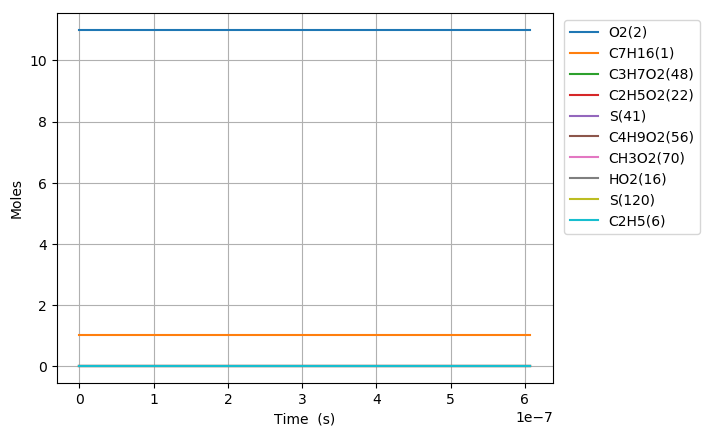

The file beside this chart, header and first rows:
Time (s), Volume (m^3), N2, Ar, He, Ne, C7H16(1), O2(2), C2H5(6), HO2(16), C5H11(5), C3H7(4), C4H9(3), C6H13(10), CH3(11), C7H15(12), C7H15(7), C7H15(9), S(82), CH3O2(70), S(92), S(97), C3H7O2(48), C2H5O2(22)
0.0, 0.2274, 89.1, 0.0, 0.0, 0.0, 1.0, 11.0, 0.0, 0.0, 0.0, 0.0, 0.0, 0.0, 0.0, 0.0, 0.0, 0.0, 0.0, 0.0, 0.0, 0.0, 0.0, 0.0
1e-15, 0.2274, 89.1, 0.0, 0.0, 0.0, 1.0, 11.0, 3.6186393524124231e-21, 7.7769599768264882e-22, 3.6186393488522528e-21, 3.5159143410080834e-21, 3.5159143596132934e-21, 1.061096618987896e-21, 1.0610966350794356e-21, 3.4478049345221999e-22, 2.8874683489816562e-22, 1.443734172715558e-22, 1.2573660739797942e-28, 5.7815928549248374e-29, 1.0530191882000155e-28, 5.2650959027398952e-29, 5.7721350541885442e-29, 3.8870947452209655e-29
3.0000000000000002e-15, 0.2274, 89.1, 0.0, 0.0, 0.0, 1.0, 11.0, 1.1889814892517649e-20, 2.5552868547440349e-21, 1.1889814869122235e-20, 1.1552289789263056e-20, 1.1552289911525852e-20, 3.4864600801362645e-21, 3.48646018588066e-21, 1.1328497791082708e-21, 9.4873925438778338e-22, 4.7436962602729997e-22, 8.2626899613391038e-28, 3.7993323580188635e-28, 6.9198392331919281e-28, 3.4599195805221283e-28, 3.7931172932143442e-28, 2.5543765351135742e-28
7e-15, 0.2274, 89.1, 0.0, 0.0, 0.0, 1.0, 11.0, 2.6364371364380088e-20, 5.6660708853831302e-21, 2.6364371237231141e-20, 2.5615945712123782e-20, 2.5615946376595468e-20, 7.7308447241931429e-21, 7.7308452988907195e-21, 2.5119685874980165e-21, 2.1037239463939072e-21, 1.0518619668568405e-21, 4.4905874829796793e-27, 2.0648542258716941e-27, 3.7607781376600936e-27, 1.8803890105655415e-27, 2.0614766903803425e-27, 1.3882480753698622e-27
1.5e-14, 0.2274, 89.1, 0.0, 0.0, 0.0, 1.0, 11.0, 5.531348192101037e-20, 1.1887639048245788e-20, 5.5313481358503541e-20, 5.3743253889409023e-20, 5.3743256829031321e-20, 1.6219609349305544e-20, 1.6219611891765958e-20, 5.270198146877245e-21, 4.4136865911200361e-21, 2.2068432675115278e-21, 1.9866323107680792e-26, 9.1349127690630308e-27, 1.6637652685886074e-26, 8.3188258010738419e-27, 9.1199721476730837e-27, 6.1416091801589778e-27
3.1e-14, 0.2274, 89.1, 0.0, 0.0, 0.0, 1.0, 11.0, 1.1321169348589386e-19, 2.43307757803037e-20, 1.1321169114126862e-19, 1.0999785557023878e-19, 1.0999786782309093e-19, 3.3197119947546905e-20, 3.3197130544949666e-20, 1.0786625036233004e-20, 9.0335849235921591e-21, 4.5167923448860306e-21, 8.2805990846042249e-26, 3.8075883276498081e-26, 6.9348381913272767e-26, 3.467418638329273e-26, 3.8013621173174265e-26, 2.5599290750131428e-26
6.300000000000001e-14, 0.2274, 89.1, 0.0, 0.0, 0.0, 1.0, 11.0, 2.2900807842216331e-19, 4.921705086970773e-20, 2.2900806886769515e-19, 2.2250700023696774e-19, 2.2250705016797314e-19, 6.7152066536271864e-20, 6.7152109721152091e-20, 2.1819349898920561e-20, 1.8273273761930641e-20, 9.1366364045571814e-21, 3.3743652737747804e-25, 1.5516113532652188e-25, 2.8259644612988064e-25, 1.4129818563499203e-25, 1.5490751942958899e-25, 1.0431847786050334e-25
1.2700000000000001e-13, 0.2274, 89.1, 0.0, 0.0, 0.0, 1.0, 11.0, 4.6060069552079827e-19, 9.8989607549331145e-20, 4.6060065696425721e-19, 4.4752505479096333e-19, 4.4752525628488057e-19, 1.3506166128409781e-19, 1.350618355537137e-19, 4.3884283972894159e-20, 3.6752220142702347e-20, 1.8376108148880976e-20, 1.3616897257623396e-24, 6.2614406237762187e-25, 1.1403884797716917e-24, 5.7019393727899697e-25, 6.2512145885841038e-25, 4.209720401938173e-25
2.55e-13, 0.2274, 89.1, 0.0, 0.0, 0.0, 1.0, 11.0, 9.2378531862314219e-19, 1.9853474690914073e-19, 9.2378516373320217e-19, 8.9756022478318515e-19, 8.9756103422799551e-19, 2.7087965707251201e-19, 2.7088035714599775e-19, 8.8012089616784932e-20, 7.3708387804763125e-20, 3.6854186179795803e-20, 5.4700631976389732e-24, 2.5153530388136746e-24, 4.5810720292834556e-24, 2.290533581572879e-24, 2.5112518461403032e-24, 1.6911390551586021e-24
5.11e-13, 0.2274, 89.1, 0.0, 0.0, 0.0, 1.0, 11.0, 1.8501521204536464e-18, 3.9762512960943639e-19, 1.8501514995822579e-18, 1.7976268083211831e-18, 1.7976300529572525e-18, 5.4251087391045183e-19, 5.425136800914772e-19, 1.7625945170065791e-19, 1.4761382340399569e-19, 7.3806880749391331e-20, 2.1925467112265153e-23, 1.00826909259966e-23, 1.836216401402241e-23, 9.1810624955037882e-24, 1.0066306148571985e-23, 6.7789057490794585e-24
1e-12, 0.2274, 89.1, 0.0, 0.0, 0.0, 1.0, 11.0, 3.6196481185316189e-18, 7.7791926551335189e-19, 3.619645716246037e-18, 3.5168802676102113e-18, 3.5168928218263287e-18, 1.061350700141982e-18, 1.061361557547512e-18, 3.4479419359976211e-19, 2.8875839915905725e-19, 1.4437907984114397e-19, 8.4825906110855937e-23, 3.9011945331654203e-23, 7.1040166760338706e-23, 3.5519933263196622e-23, 3.8948967629388129e-23, 2.6229271248478645e-23
1.023e-12, 0.2274, 89.1, 0.0, 0.0, 0.0, 1.0, 11.0, 3.7028759466620758e-18, 7.9580631076036635e-19, 3.7028734605880959e-18, 3.5977449497444598e-18, 3.5977579418344859e-18, 1.085754209351236e-18, 1.0857654454442171e-18, 3.5272118555002672e-19, 2.9539710108618692e-19, 1.4769842662869061e-19, 8.7784413466617877e-23, 4.0372626009220918e-23, 7.3517864231024334e-23, 3.6758775855542092e-23, 4.0307456819692363e-23, 2.714411461552605e-23
2.047e-12, 0.2274, 89.1, 0.0, 0.0, 0.0, 1.0, 11.0, 7.4082844896218892e-18, 1.5921703346883055e-18, 7.4082745403351578e-18, 7.1979211310446135e-18, 7.1979731256367478e-18, 2.172164493055516e-18, 2.1722094573417139e-18, 7.0551274393284792e-19, 5.9085332543493487e-19, 2.9542616701159557e-19, 3.5124296584928932e-22, 1.6157017017300494e-22, 2.9416028008970133e-22, 1.4707888959129274e-22, 1.6131287008793582e-22, 1.08632792847964e-22
4.095e-12, 0.2274, 89.1, 0.0, 0.0, 0.0, 1.0, 11.0, 1.4818945140539877e-17, 3.1849050181046561e-18, 1.4818905334806589e-17, 1.4398033095974612e-17, 1.439824112041617e-17, 4.3446795578503854e-18, 4.3448594326609068e-18, 1.4105686387683616e-18, 1.1813247941970362e-18, 5.9066041544996858e-19, 1.4047078806926798e-21, 6.4640905160846627e-22, 1.1764250455292533e-21, 5.8820252236079673e-22, 6.4540769397924433e-22, 4.346396600561478e-22
8.191e-12, 0.2274, 89.1, 0.0, 0.0, 0.0, 1.0, 11.0, 2.9639640724987746e-17, 6.3704008405521158e-18, 2.963948149594322e-17, 2.8797295503267485e-17, 2.8798127642550252e-17, 8.6884880456005338e-18, 8.6892074033968579e-18, 2.8185748581602782e-18, 2.3605065607068458e-18, 1.1802453662526689e-18, 5.6145155422225392e-21, 2.5856468122218963e-21, 4.70212557753989e-21, 2.3509828737238003e-21, 2.5818657341945312e-21, 1.7387431884330764e-21
1e-11, 0.2274, 89.1, 0.0, 0.0, 0.0, 1.0, 11.0, 3.6184654062514388e-17, 7.7772995332946407e-18, 3.618438936490864e-17, 3.5155886176827027e-17, 3.5157269517122536e-17, 1.0605854334496481e-17, 1.0607049874975339e-17, 3.438567345272091e-18, 2.8797418455664317e-18, 1.4398577891376511e-18, 9.3254172866072475e-21, 4.2981450730419048e-21, 7.8100555090614996e-21, 3.9048246515013259e-21, 4.2922560151453477e-21, 2.8906425444847396e-21
1.6383e-11, 0.2274, 89.1, 0.0, 0.0, 0.0, 1, 11.0, 5.9278529205373734e-17, 1.2741497629356297e-17, 5.9277892365243769e-17, 5.7591974772366326e-17, 5.759530300821974e-17, 1.73712214002913e-17, 1.7374097136492991e-17, 5.6261914719911042e-18, 4.7118473310604811e-18, 2.3558921148838312e-18, 2.2419218190094018e-20, 1.0340641700357608e-20, 1.8776289203313814e-20, 9.3875068336759706e-21, 1.0327314701330559e-20, 6.9550834453569108e-21
3.2767e-11, 0.2274, 89.1, 0.0, 0.0, 0.0, 1, 11.0, 1.1854629686196358e-16, 2.548410657613906e-17, 1.1854375035758179e-16, 1.1516595548477393e-16, 1.1517926455547859e-16, 3.4717177160981488e-17, 3.4728665446711333e-17, 1.1208051723617861e-17, 9.3866121042146632e-18, 4.6931807012507237e-18, 8.9358904664028965e-20, 4.1342956315839708e-20, 7.4841383203746203e-20, 3.7415614710501948e-20, 4.1304020202744956e-20, 2.7818489217637498e-20
6.5535e-11, 0.2274, 89.1, 0.0, 0.0, 0.0, 1, 11.0, 2.3704180658115141e-16, 5.0970947564536928e-17, 2.3703162787599949e-16, 2.3025244042236929e-16, 2.3030564318003689e-16, 6.9331232562166563e-17, 6.9377066666356685e-17, 2.2239941968465072e-17, 1.862585165151807e-17, 9.3124311540969029e-18, 3.5489977607391844e-19, 1.6520706134490374e-19, 2.9726156424074661e-19, 1.4859056792581107e-19, 1.651660933457651e-19, 1.1125374567642133e-19
9.999999999999999e-11, 0.2274, 89.1, 0.0, 0.0, 0.0, 1, 11.0, 3.6158985305883636e-16, 7.7780985789245991e-17, 3.6156364657588636e-16, 3.5116988792473683e-16, 3.5130688452567036e-16, 1.0557490034543968e-16, 1.0569254701911052e-16, 3.3572659230603416e-17, 2.8117224919831273e-17, 1.4057364828421983e-17, 9.0434200725840046e-19, 4.2515164206463899e-19, 7.5755156001206384e-19, 3.7859081643424386e-19, 4.2552715851513108e-19, 2.8668610251080551e-19
1.31071e-10, 0.2274, 89.1, 0.0, 0.0, 0.0, 1, 11.0, 4.738728169964007e-16, 1.0195085950692873e-16, 4.7383216109856696e-16, 4.6017978234940138e-16, 4.603923210511362e-16, 1.3824941076743531e-16, 1.3843179814461218e-16, 4.3789367718980048e-17, 3.6673918923015941e-17, 1.8335033019193911e-17, 1.3996769721541803e-18, 6.5949773426086415e-19, 1.1725137088184066e-18, 5.8594139590343052e-19, 6.6024872114032694e-19, 4.4484245705022678e-19
2.62143e-10, 0.2274, 89.1, 0.0, 0.0, 0.0, 1, 11.0, 9.4689555415188112e-16, 2.0393403542680824e-16, 9.4673339510179351e-16, 9.1905417018012342e-16, 9.1990215290824402e-16, 2.7485782321770091e-16, 2.7557989247143663e-16, 8.4929551709303392e-17, 7.1130301475448266e-17, 3.5557838046520592e-17, 5.4453816424454111e-18, 2.6273754180025562e-18, 4.5627697692526702e-18, 2.2789562248311904e-18, 2.6376445710558001e-18, 1.7779691159429592e-18
5.24287e-10, 0.2274, 89.1, 0.0, 0.0, 0.0, 1, 11.0, 1.8903899927236144e-15, 4.0798629125263379e-16, 1.8897449464831446e-15, 1.8328993617307809e-15, 1.8362741505104023e-15, 5.4325489096074513e-16, 5.4608514093851497e-16, 1.6009289587377503e-16, 1.3407972266656219e-16, 6.7013400655146697e-17, 2.0644616308801845e-17, 1.04254767876342e-17, 1.7306625492466411e-17, 8.6352577419387529e-18, 1.0523826755057943e-17, 7.1006486106351789e-18
9.999999999999999e-10, 0.2274, 89.1, 0.0, 0.0, 0.0, 1, 11.0, 3.5933368230697188e-15, 7.7856824440103406e-16, 3.5909603718292188e-15, 3.4772136012623109e-15, 3.4896535694379835e-15, 1.013460101437803e-15, 1.0235972052762277e-15, 2.7499635462880865e-16, 2.3027459031620627e-16, 1.1505495231551387e-16, 6.9694089088917012e-17, 3.82077681162939e-17, 5.8472442363874552e-17, 2.91200160237003e-17, 3.8977567098653747e-17, 2.634771878345393e-17
1.0485750000000002e-09, 0.2274, 89.1, 0.0, 0.0, 0.0, 1, 11.0, 3.7672245290690563e-15, 8.1640832523587286e-16, 3.7646712842621061e-15, 3.6451143401221794e-15, 3.6584799527287656e-15, 1.0614727016798045e-15, 1.0723559075299072e-15, 2.867291336552927e-16, 2.4009703724551341e-16, 1.1996046965874887e-16, 7.4702525142365432e-17, 4.104461470507675e-17, 6.2675879214514882e-17, 3.1211712348031511e-17, 4.1882975269526053e-17, 2.8313034916594452e-17
2.0971510000000003e-09, 0.2274, 89.1, 0.0, 0.0, 0.0, 1, 11, 7.4806848214742042e-15, 1.6344586213470151e-15, 7.4706657310765304e-15, 7.2087277466190324e-15, 7.2611693894693977e-15, 2.028761687053836e-15, 2.0691455604630343e-15, 4.724755466848049e-16, 3.9530918674220425e-16, 1.9739675252462541e-16, 2.5025321092649489e-16, 1.5914858185541751e-16, 2.102371306637848e-16, 1.043176241372764e-16, 1.658607496239993e-16, 1.1254123083945285e-16
3.1457270000000003e-09, 0.2274, 89.1, 0.0, 0.0, 0.0, 1, 11, 1.1154350813535952e-14, 2.4536900424162043e-15, 1.1133324475502256e-14, 1.0712585857155343e-14, 1.0822573974779145e-14, 2.9316564508954386e-15, 3.0132152934001938e-15, 6.1010363948764335e-16, 5.0992097074404595e-16, 2.5451122437629802e-16, 4.7385434749408375e-16, 3.3106760348780202e-16, 3.9839924244517369e-16, 1.9717756470657927e-16, 3.5003196595368529e-16, 2.3811296236018283e-16
4.194303e-09, 0.2274, 89.1, 0.0, 0.0, 0.0, 1, 11, 1.4788639850548353e-14, 3.2740879539827251e-15, 1.4753163814247533e-14, 1.41577280197478e-14, 1.4343134776151664e-14, 3.7745485606513167e-15, 3.9074315540305864e-15, 7.1344306774579669e-16, 5.9552333739804382e-16, 2.9711141125679643e-16, 7.3169284081375701e-16, 5.5391688018260997e-16, 6.1557149013941784e-16, 3.0394707972669596e-16, 5.933513841939522e-16, 4.0457317092064742e-16
6.291455e-09, 0.2274, 89.1, 0.0, 0.0, 0.0, 1, 11, 2.1966098810620796e-14, 4.9175858944050374e-15, 2.1893925482626764e-14, 2.0913354400656154e-14, 2.1289771818108791e-14, 5.3318893431473957e-15, 5.5871467507116999e-15, 8.6790637822882839e-16, 7.2240542931083413e-16, 3.6013871428318513e-16, 1.2994986513433471e-15, 1.1108042164050913e-15, 1.0942409168306644e-15, 5.381846401976319e-16, 1.2156431040506584e-15, 8.3206367023739397e-16
8.388607e-09, 0.2274, 89.1, 0.0, 0.0, 0.0, 1, 11, 2.9002220741218661e-14, 6.5652809514482436e-15, 2.8881425202397204e-14, 2.7461406827801654e-14, 2.8089887740199135e-14, 6.7006012270222014e-15, 7.1051434569603378e-15, 9.6200681603959582e-16, 7.9793056219837413e-16, 3.9746796008977932e-16, 1.9275569315003699e-15, 1.8332218765365223e-15, 1.624271448703144e-15, 7.9578291800037186e-16, 2.0470465723547978e-15, 1.4062054644800283e-15
9.999999999999999e-09, 0.2274, 89.1, 0.0, 0.0, 0.0, 1, 11, 3.43073138484365e-14, 7.8343510518876469e-15, 3.4141017618165845e-14, 3.2347273695059728e-14, 3.3210044616388651e-14, 7.6409159126992141e-15, 8.171752019397763e-15, 1.0188315295052769e-15, 8.4268360103726597e-16, 4.1947653121908607e-16, 2.4255714198360347e-15, 2.4907618127226634e-15, 2.0448145219074536e-15, 9.9865703980887506e-16, 2.8324434258426239e-15, 1.9523692993283251e-15
1.2582911e-08, 0.2274, 89.1, 0.0, 0.0, 0.0, 1, 11, 4.262729594265142e-14, 9.8740387241138371e-15, 4.237330836582903e-14, 3.9915134063295467e-14, 4.1227072676614242e-14, 8.9462619765788806e-15, 9.700541938090085e-15, 1.0818541361278911e-15, 8.9034668523182371e-16, 4.4265484256742056e-16, 3.2518178320975051e-15, 3.7304718052892498e-15, 2.7429845794552807e-15, 1.3328057334118613e-15, 4.3570708117490106e-15, 3.0181856387369109e-15
1.6777215e-08, 0.2274, 89.1, 0.0, 0.0, 0.0, 1, 11, 5.5679536808735881e-14, 1.3200024908502777e-14, 5.5247920745824334e-14, 5.155944906495472e-14, 5.3771726915392218e-14, 1.0645774731063987e-14, 1.1790997319770716e-14, 1.1568991967964592e-15, 9.4416395674144952e-16, 4.6825808619910702e-16, 4.6206581021782824e-15, 6.1475805176356011e-15, 3.9003222845726755e-15, 1.8795456057133984e-15, 7.4827380333469279e-15, 5.2239993159342707e-15
2.0971519e-08, 0.2274, 89.1, 0.0, 0.0, 0.0, 1, 11, 6.8180437910269195e-14, 1.6542755011312689e-14, 6.7530660192779327e-14, 6.244345138968897e-14, 6.5747104612964337e-14, 1.1923989981225012e-14, 1.3471588060538768e-14, 1.2238304012795972e-15, 9.9081605949615465e-16, 4.8991765469718264e-16, 5.9974314194454338e-15, 8.9885972488458774e-15, 5.0648528503395807e-15, 2.42066312717236e-15, 1.1374804051240032e-14, 8.0011518036006751e-15
2.5165823e-08, 0.2274, 89.1, 0.0, 0.0, 0.0, 1, 11, 8.0152778603633067e-14, 1.9901721529896091e-14, 7.9248164268207147e-14, 7.2616761061958e-14, 7.7177897035005594e-14, 1.2883121236661541e-14, 1.4824057968819258e-14, 1.2927399051826694e-15, 1.0390727062019184e-15, 5.119873049890343e-16, 7.372056965399737e-15, 1.217089508116256e-14, 6.2278073256574755e-15, 2.9521595161273863e-15, 1.5983543475361079e-14, 1.1325857067618926e-14
3.3554431e-08, 0.2274, 89.1, 0.0, 0.0, 0.0, 1, 11, 1.0259332944603351e-13, 2.6666615649031576e-14, 1.0108205810558492e-13, 9.1001116694563317e-14, 9.8494408570205519e-14, 1.4103580068128433e-14, 1.6768073390248329e-14, 1.4340254854951824e-15, 1.1385074162045158e-15, 5.5643429208972455e-16, 1.0117329815596176e-14, 1.9332870859459973e-14, 8.5508804349257671e-15, 3.9885027484557775e-15, 2.7180990767331833e-14, 1.9532854362890891e-14
4.1943039e-08, 0.2274, 89.1, 0.0, 0.0, 0.0, 1, 11, 1.2317256737872775e-13, 3.3491113467501855e-14, 1.2094789805205971e-13, 1.0706374168015807e-13, 1.1790775747050261e-13, 1.4787004269697854e-14, 1.8046854092890045e-14, 1.5820590627882792e-15, 1.2438400951636552e-15, 6.0235558632374636e-16, 1.2855174620185112e-14, 2.7203439624443243e-14, 1.0868169985261163e-14, 4.9905190177443468e-15, 4.0723369125932848e-14, 2.966621971295948e-14
5.033164700000001e-08, 0.2274, 89.1, 0.0, 0.0, 0.0, 1, 11, 1.4205759887594294e-13, 4.0371933210000271e-14, 1.3903755227947514e-13, 1.211306802901767e-13, 1.3560001872167914e-13, 1.5225163449669098e-14, 1.8949280669330578e-14, 1.7301331182141672e-15, 1.3493062213702134e-15, 6.4700465016518818e-16, 1.5592291365333051e-14, 3.5487907945195643e-14, 1.3185439910768779e-14, 5.9635989619257865e-15, 5.6284173917572859e-14, 4.15516962828891e-14
5.872025500000001e-08, 0.2274, 89.1, 0.0, 0.0, 0.0, 1, 11, 1.5939764098177781e-13, 4.7306423047840056e-14, 1.5552055022416278e-13, 1.3347353434317524e-13, 1.5173351777867906e-13, 1.5524576680670465e-14, 1.9615565645763057e-14, 1.8768288345773244e-15, 1.4535932353645721e-15, 6.8985016192930876e-16, 1.8330097781707941e-14, 4.4041215765638124e-14, 1.5504002283732939e-14, 6.9106542945934538e-15, 7.3591216414140629e-14, 5.5033737083245439e-14
6.710886300000001e-08, 0.2274, 89.1, 0.0, 0.0, 0.0, 1, 11, 1.7532252632621634e-13, 5.4292540061393288e-14, 1.7054276847480665e-13, 1.4431176205694479e-13, 1.6644865002250575e-13, 1.5708339538800085e-14, 2.0102973619544296e-14, 2.0229643941179754e-15, 1.5574168316561038e-15, 7.3133747393424066e-16, 2.1067777022676745e-14, 5.2802175938618303e-14, 1.7823141250369071e-14, 7.8333412288712341e-15, 9.2424219610481636e-14, 6.9977057806663756e-14
7.549747100000002e-08, 0.2274, 89.1, 0.0, 0.0, 0.0, 1, 11, 1.8994630498685928e-13, 6.1328710299338175e-14, 1.8423108649763439e-13, 1.5382621092815534e-13, 1.7986757335466981e-13, 1.5802189730901278e-14, 2.0451762059993527e-14, 2.1691733254092854e-15, 1.6613382352015376e-15, 7.7182433542845017e-16, 2.380469662241016e-14, 6.1727293629139778e-14, 2.0142295436604743e-14, 8.733166981067416e-15, 1.1260133138870974e-13, 8.6262867996864137e-14
8.388607900000002e-08, 0.2274, 89.1, 0.0, 0.0, 0.0, 1, 11, 2.0337637508610261e-13, 6.8413558957348252e-14, 1.9670443422846405e-13, 1.621827874092309e-13, 1.9210464634943458e-13, 1.585183148874863e-14, 2.0711950879224427e-14, 2.3155059306619919e-15, 1.7654044025407729e-15, 8.114108802308236e-16, 2.6540806642398891e-14, 7.0763576916403854e-14, 2.2461417687124206e-14, 9.6117974234214138e-15, 1.33955596648126e-13, 1.0377932815134092e-13
9.227468700000003e-08, 0.2274, 89.1, 0.0, 0.0, 0.0, 1, 11, 2.1571722998753385e-13, 7.5545811707629443e-14, 2.0807823105758286e-13, 1.6954094712112914e-13, 2.0327090389357468e-13, 1.5898394814216573e-14, 2.0933357320430838e-14, 2.4618010866136944e-15, 1.869472372683648e-15, 8.5010247667115952e-16, 2.9276268333064407e-14, 7.9858351347293805e-14, 2.4780650735642824e-14, 1.0470950666269684e-14, 1.5632653490521128e-13, 1.224176346530044e-13
9.999999999999998e-08, 0.2274, 89.1, 0.0, 0.0, 0.0, 1, 11, 2.2619976969954367e-13, 8.215521547773199e-14, 2.1766859992560758e-13, 1.7554948760989517e-13, 2.1269247627777916e-13, 1.5946405342460506e-14, 2.1119928586042185e-14, 2.5964662599575203e-15, 1.9652877396091005e-15, 8.8498971771234889e-16, 3.1794890497626869e-14, 8.8266684977137911e-14, 2.6916623143734353e-14, 1.1246244774719058e-14, 1.7771159698161628e-13, 1.4049026335229614e-13
1.0905190300000003e-07, 0.2274, 89.1, 0.0, 0.0, 0.0, 1, 11, 2.3749554461020311e-13, 8.9949045878710975e-14, 2.2792419062650093e-13, 1.8176949002021248e-13, 2.2277454812558873e-13, 1.5983515147842287e-14, 2.1305526189097387e-14, 2.7542836817629246e-15, 2.077620377018103e-15, 9.2507106619477408e-16, 3.4745243480703419e-14, 9.8168557085296691e-14, 2.941944171691454e-14, 1.2136650988369221e-14, 2.0360654040763661e-13, 1.6268070648702804e-13
1.2415139740000003e-07, 0.2274, 89.1, 0.0, 0.0, 0.0, 1, 11, 2.542320229372267e-13, 1.0306681017358823e-13, 2.4295882150398964e-13, 1.9052192391325444e-13, 2.3756807356594303e-13, 1.6060347119332684e-14, 2.160869017047218e-14, 3.0172921195560971e-15, 2.264873254028023e-15, 9.9007544302403551e-16, 3.9665204948269886e-14, 1.1472605993908743e-13, 3.3594816868222309e-14, 1.3583070830977618e-14, 2.4846306451922041e-13, 2.0185819976995481e-13
1.3925089180000002e-07, 0.2274, 89.1, 0.0, 0.0, 0.0, 1, 11, 2.6867123228336286e-13, 1.1632963541639718e-13, 2.5575730049162192e-13, 1.9762720487215145e-13, 2.5017495713938533e-13, 1.6129241596280708e-14, 2.1888030895884531e-14, 3.2802066065696592e-15, 2.4521570986779994e-15, 1.0531092482727394e-15, 4.4583043742545107e-14, 1.3134266738216901e-13, 3.7770522574256389e-14, 1.4986353850106518e-14, 2.9500847465232701e-13, 2.433891505546765e-13
1.5435038620000002e-07, 0.2274, 89.1, 0.0, 0.0, 0.0, 1, 11, 2.8115044967418523e-13, 1.2973744230670657e-13, 2.6667216915466868e-13, 2.0344048013916269e-13, 2.6093702090631076e-13, 1.6191862608479432e-14, 2.2145878417898212e-14, 3.5430785871707683e-15, 2.6395192338627987e-15, 1.1144550083945973e-15, 4.9498710435107922e-14, 1.4800961609782078e-13, 4.1946510296507562e-14, 1.635213415261551e-14, 3.4288132835007033e-13, 2.8692311985644559e-13
1.694498806e-07, 0.2274, 89.1, 0.0, 0.0, 0.0, 1, 11, 2.9195697755831633e-13, 1.4329118014528695e-13, 2.7599960224150164e-13, 2.082385625613826e-13, 2.7014176467558382e-13, 1.6253538867718108e-14, 2.238891995637836e-14, 3.8058232601306379e-15, 2.8268835685487587e-15, 1.1743002221676079e-15, 5.4412291704353697e-14, 1.6471518847632018e-13, 4.6122854894861143e-14, 1.7685346744501471e-14, 3.9179900983211588e-13, 3.3216174767725061e-13
1.84549375e-07, 0.2274, 89.1, 0.0, 0.0, 0.0, 1, 11, 3.0133750887432387e-13, 1.5699252717263127e-13, 2.8399076370049779e-13, 2.1224177296977912e-13, 2.7803330193949177e-13, 1.6317060839802677e-14, 2.2624719713437897e-14, 4.0684270593161746e-15, 3.0142368462041426e-15, 1.2328344976629739e-15, 5.9323803073449851e-14, 1.8144780489454306e-13, 5.0299568405488522e-14, 1.8990267477478522e-14, 4.4153592398472569e-13, 3.7884896197593181e-13
2.147483638e-07, 0.2274, 89.1, 0.0, 0.0, 0.0, 1, 11, 3.1664416213631567e-13, 1.8484717504661615e-13, 2.9679124494194485e-13, 2.1853906954004961e-13, 2.906817396566947e-13, 1.64471644827009e-14, 2.308486231899565e-14, 4.5933201142446778e-15, 3.3890074495152882e-15, 1.3466831317981473e-15, 6.9140516028623829e-14, 2.1497154715148416e-13, 5.8654000110289199e-14, 2.1529686861284818e-14, 5.4277331538273636e-13, 4.7571467495228179e-13
2.449473526e-07, 0.2274, 89.1, 0.0, 0.0, 0.0, 1, 11, 3.2841189446104342e-13, 2.1332389352993365e-13, 3.0639607477598389e-13, 2.2330647883429334e-13, 3.0017208766114231e-13, 1.6576195684817672e-14, 2.3539653553347519e-14, 5.1177944295323679e-15, 3.7638632682855992e-15, 1.4571248508672538e-15, 7.8948828417826505e-14, 2.4854958064299917e-13, 6.7009763528077975e-14, 2.3994524877348569e-14, 6.4558693504802071e-13, 5.7612933898646791e-13
2.7514634139999997e-07, 0.2274, 89.1, 0.0, 0.0, 0.0, 1, 11, 3.3760616655858017e-13, 2.4244874566436521e-13, 3.1372959443161938e-13, 2.2711896093366182e-13, 3.074087485196947e-13, 1.6701722388183858e-14, 2.3987439701149999e-14, 5.6418143193716171e-15, 4.1387715915705776e-15, 1.5649702734607206e-15, 8.8748791633219567e-14, 2.8217287349152416e-13, 7.5366881753440948e-14, 2.6402810021991431e-14, 7.493764412331751e-13, 6.7909288612745406e-13
3.0534533019999996e-07, 0.2274, 89.1, 0.0, 0.0, 0.0, 1, 11, 3.449275126425944e-13, 2.7224848463930209e-13, 3.1944502499202018e-13, 2.3032883905258224e-13, 3.1303294446377368e-13, 1.6826201848050466e-14, 2.4428327702340794e-14, 6.1653800151477821e-15, 4.513731135856717e-15, 1.6708393837406712e-15, 9.8540421175197445e-14, 3.158347011971156e-13, 8.3725346500944212e-14, 2.8768062519913757e-14, 8.5377015580940899e-13, 7.8388026433832817e-13
3.3554431899999994e-07, 0.2274, 89.1, 0.0, 0.0, 0.0, 1, 11, 3.508890244082247e-13, 3.0274891488117538e-13, 3.2400990741725281e-13, 2.3316315033466498e-13, 3.1750517884384592e-13, 1.6951168499770253e-14, 2.4866053996778699e-14, 6.6885032557769751e-15, 4.8887513008269993e-15, 1.7752058427980061e-15, 1.0832372102887451e-13, 3.4952702317048639e-13, 9.2085138842507517e-14, 3.1100495842664299e-14, 9.5852647609544294e-13, 8.8996077165720797e-13
3.6574330779999993e-07, 0.2274, 89.1, 0.0, 0.0, 0.0, 1, 11, 3.5586609458880223e-13, 3.339741383930577e-13, 3.2775848626614995e-13, 2.3576765089058183e-13, 3.2115594685932779e-13, 1.707591159710972e-14, 2.5303375689176757e-14, 7.2111839500329017e-15, 5.2638309916666785e-15, 1.8784234842313963e-15, 1.1809870697318172e-13, 3.8324428840502641e-13, 1.0044625037766707e-13, 3.3407829499042792e-14, 1.0634887305139957e-12, 9.9694636674907598e-13
3.959422965999999e-07, 0.2274, 89.1, 0.0, 0.0, 0.0, 1, 11, 3.6012843231407386e-13, 3.6594621931202425e-13, 3.3092438334615829e-13, 2.38229547545491e-13, 3.2421741757376566e-13, 1.7199482852218484e-14, 2.5740667652341015e-14, 7.7334206592603514e-15, 5.6389677797138516e-15, 1.9807553967411339e-15, 1.2786539610737463e-13, 4.1698441935756904e-13, 1.0880867407140027e-13, 3.5695819738650771e-14, 1.1685616235241213e-12, 1.1045584417925157e-12
4.261412853999999e-07, 0.2274, 89.1, 0.0, 0.0, 0.0, 1, 11, 3.6387318378058628e-13, 3.9868491226325619e-13, 3.3367411568628622e-13, 2.4060166077127573e-13, 3.2685596325014626e-13, 1.732206170185513e-14, 2.617728416839145e-14, 8.2552154732594621e-15, 6.0141623843320299e-15, 2.0824018867030909e-15, 1.376238019776394e-13, 4.5074700580171275e-13, 1.1717239977066682e-13, 3.7968819363632426e-14, 1.2736862472350196e-12, 1.2125934587974887e-12
4.865392629999999e-07, 0.2274, 89.1, 0.0, 0.0, 0.0, 1, 11, 3.7032497210496315e-13, 4.6652960470190302e-13, 3.3834354519791759e-13, 2.4518110184973928e-13, 3.3128639406768954e-13, 1.7564359900981426e-14, 2.7048969345965339e-14, 9.2974806880832727e-15, 6.7647218626572358e-15, 2.2841878595005451e-15, 1.5711582504129118e-13, 5.1833687881689246e-13, 1.3390372277227068e-13, 4.2481835431166421e-14, 1.4839696541282141e-12, 1.4294009807593728e-12
5.469372405999999e-07, 0.2274, 89.1, 0.0, 0.0, 0.0, 1, 11, 3.7600856087377045e-13, 5.3761999289454124e-13, 3.4240593160696198e-13, 2.496808512375258e-13, 3.3509431335137762e-13, 1.7805535971904458e-14, 2.7921742801781861e-14, 1.0337988200048192e-14, 7.5155083358218566e-15, 2.4846319061978722e-15, 1.7657489201995283e-13, 5.8600696022337662e-13, 1.5064014554302006e-13, 4.6965390380109488e-14, 1.694138720600637e-12, 1.6465567661792955e-12
... 1 more rows
